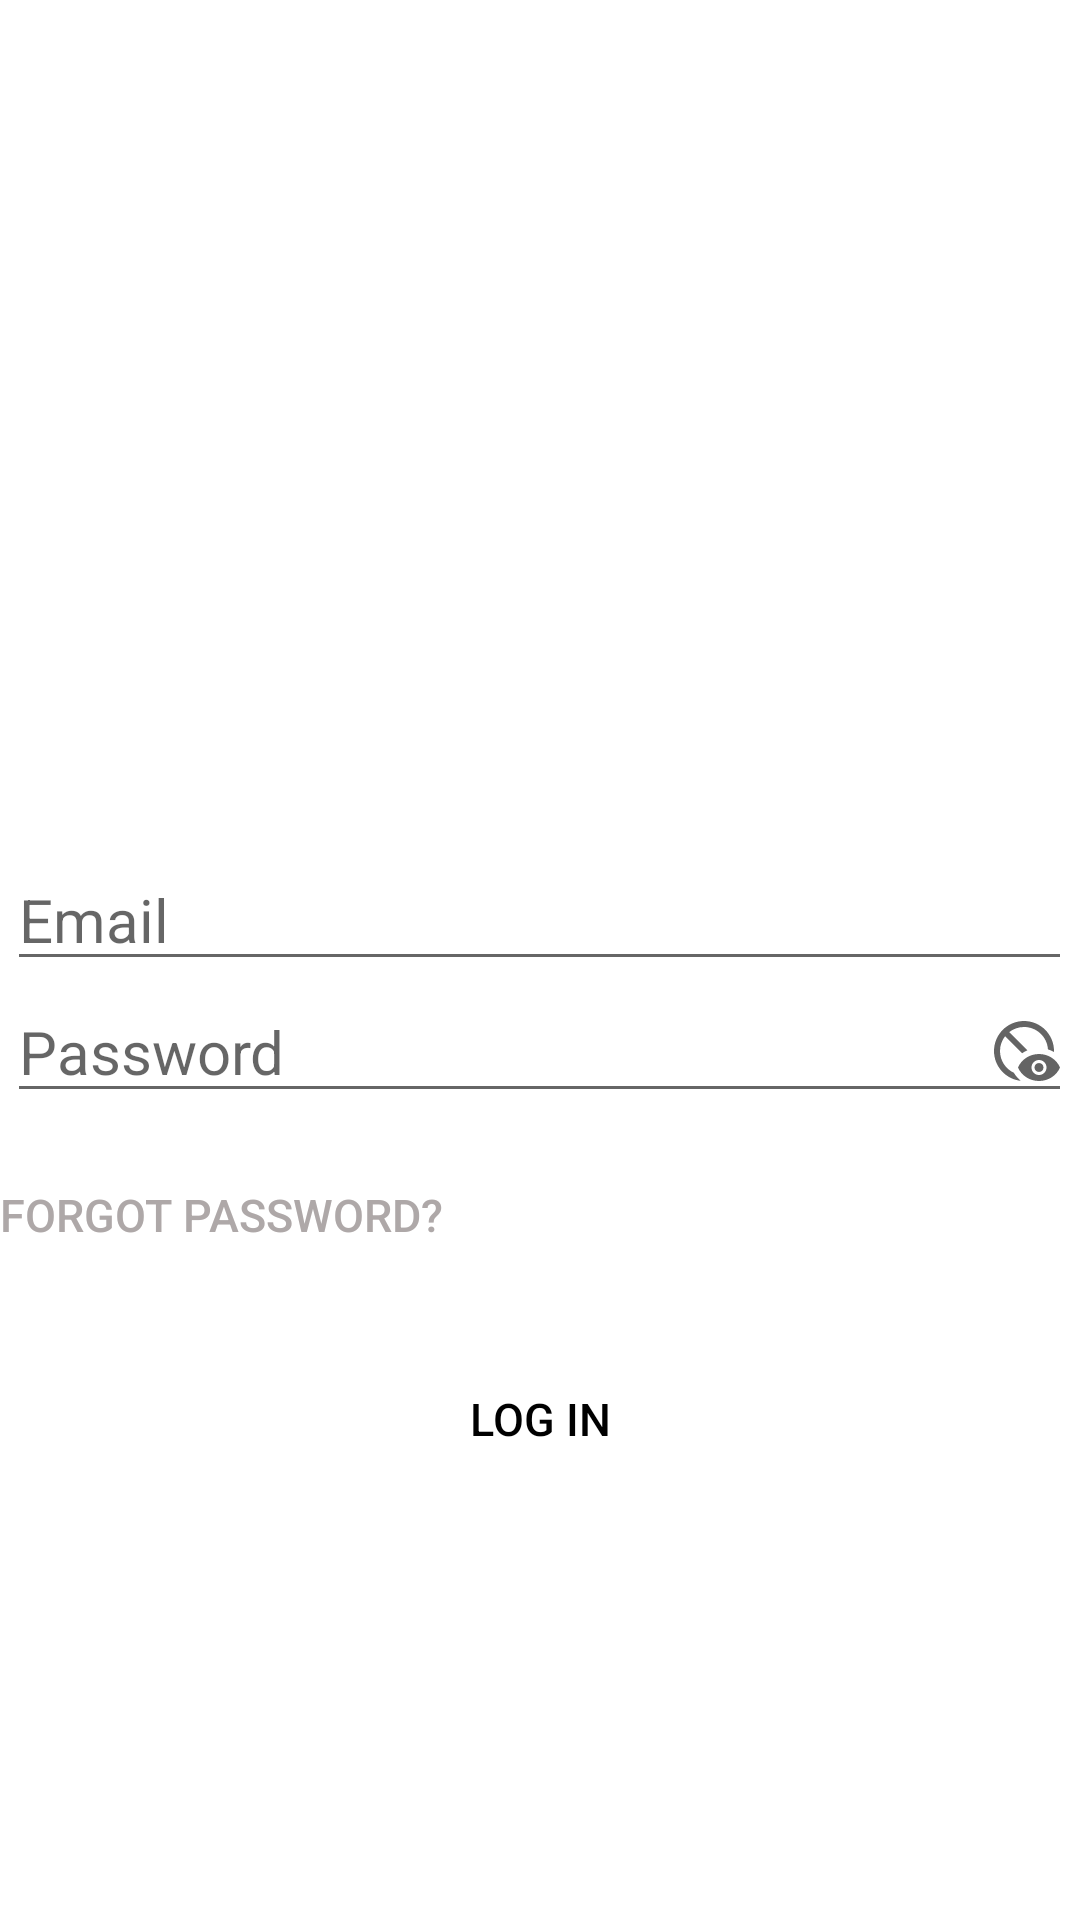

This screen was rendered from an Android layout file. Write that file and the resources it references.
<!-- AndroidManifest.xml: application theme Theme.FlickrApp -->
<!-- res/layout/login_activity.xml -->
<?xml version="1.0" encoding="utf-8"?>

<RelativeLayout xmlns:android="http://schemas.android.com/apk/res/android"
    xmlns:app="http://schemas.android.com/apk/res-auto"
    xmlns:tools="http://schemas.android.com/tools"
    android:layout_width="match_parent"
    android:layout_height="match_parent"
    tools:context="WelcomeActivity">

    <LinearLayout
        android:layout_width="match_parent"
        android:layout_height="wrap_content"
        android:layout_centerVertical="true"
        android:gravity="center"
        android:orientation="vertical">

        <ImageView
            android:layout_width="100dp"
            android:layout_height="120dp"
            android:layout_marginBottom="30dp"
            android:src="@drawable/logo" />

        <EditText
            android:layout_width="wrap_content"
            android:layout_height="wrap_content"
            android:ems="15"
            android:hint="Email"
            android:textSize="20dp" />


        <EditText
            android:layout_width="wrap_content"
            android:layout_height="wrap_content"
            android:layout_marginBottom="10dp"
            android:drawableRight="@drawable/baseline_disabled_visible_24"
            android:ems="15"
            android:hint="Password"
            android:inputType="textPassword"
            android:textSize="20dp" />

        <Button
            android:layout_width="wrap_content"
            android:layout_height="wrap_content"
            android:layout_gravity="left"
            android:layout_marginRight="25dp"
            android:layout_marginBottom="20dp"
            android:background="@android:color/transparent"
            android:text="Forgot password?"
            android:textColor="#AEA8A8"
            android:textSize="15dp"
            tools:ignore="TextSizeCheck" />

        <Button
            android:id="@+id/login_button"
            android:layout_width="400dp"
            android:layout_height="wrap_content"
            android:layout_marginBottom="10dp"
            android:background="@drawable/my_button_bg"
            android:text="Log in"
            android:textColor="@color/black"
            android:padding="10dp"
            android:textSize="15sp"/>

    </LinearLayout>

    <TextView
        android:layout_width="400dp"
        android:layout_height="wrap_content"
        android:layout_marginTop="735dp"
        android:ems="15"
        android:textAlignment="center"
        android:text="By continuing, you to our Terms of Service and have read our Privacy Policy"
        android:textSize="15dp" />

    <Button
        android:id="@+id/signup_button"
        android:layout_width="4000dp"
        android:layout_height="100dp"
        android:background="@color/teal_200"
        android:text="Not a Flickr member? Sign up!"
        android:textColor="@color/black"
        android:layout_marginTop="800dp"
        android:textSize="15dp" />

</RelativeLayout>
<!-- resources referenced by this layout -->
<resources>
  <color name="black">#FF000000</color>
  <color name="teal_200">#FF03DAC5</color>
  <!-- drawable baseline_disabled_visible_24 (drawable) -->
  <vector android:height="24dp" android:tint="#646464"
      android:viewportHeight="24" android:viewportWidth="24"
      android:width="24dp" xmlns:android="http://schemas.android.com/apk/res/android">
      <path android:fillColor="@android:color/white" android:pathData="M21.99,12.34C22,12.23 22,12.11 22,12c0,-5.52 -4.48,-10 -10,-10S2,6.48 2,12c0,5.17 3.93,9.43 8.96,9.95c-0.93,-0.73 -1.72,-1.64 -2.32,-2.68C5.9,18 4,15.22 4,12c0,-1.85 0.63,-3.55 1.69,-4.9l5.66,5.66c0.56,-0.4 1.17,-0.73 1.82,-1L7.1,5.69C8.45,4.63 10.15,4 12,4c4.24,0 7.7,3.29 7.98,7.45C20.69,11.67 21.37,11.97 21.99,12.34zM17,13c-3.18,0 -5.9,1.87 -7,4.5c1.1,2.63 3.82,4.5 7,4.5s5.9,-1.87 7,-4.5C22.9,14.87 20.18,13 17,13zM17,20c-1.38,0 -2.5,-1.12 -2.5,-2.5c0,-1.38 1.12,-2.5 2.5,-2.5s2.5,1.12 2.5,2.5C19.5,18.88 18.38,20 17,20zM18.5,17.5c0,0.83 -0.67,1.5 -1.5,1.5s-1.5,-0.67 -1.5,-1.5c0,-0.83 0.67,-1.5 1.5,-1.5S18.5,16.67 18.5,17.5z"/>
  </vector>
  <!-- drawable my_button_bg (drawable) -->
  <?xml version="1.0" encoding="UTF-8"?>
  
  <shape xmlns:android="http://schemas.android.com/apk/res/android"
      android:shape="rectangle" >
      <stroke
          android:width="3dp"
          android:color="#C1FFFFFF" />
      <corners
          android:bottomLeftRadius="1dp"
          android:bottomRightRadius="1dp"
          android:topLeftRadius="1dp"
          android:topRightRadius="1dp" />
  </shape>
  <style name="Theme.FlickrApp" parent="Theme.MaterialComponents.DayNight.NoActionBar">
          
          <item name="colorPrimary">@color/white</item>
          <item name="colorPrimaryVariant">@color/purple_700</item>
          <item name="colorOnPrimary">@color/white</item>
          
          <item name="colorSecondary">@color/teal_200</item>
          <item name="colorSecondaryVariant">@color/teal_700</item>
          <item name="colorOnSecondary">@color/black</item>
          
          <item name="android:statusBarColor">?attr/colorPrimaryVariant</item>
          
      </style>
  <color name="white">#DADDE0</color>
  <color name="purple_700">#FF3700B3</color>
  <color name="teal_700">#FF018786</color>
</resources>
